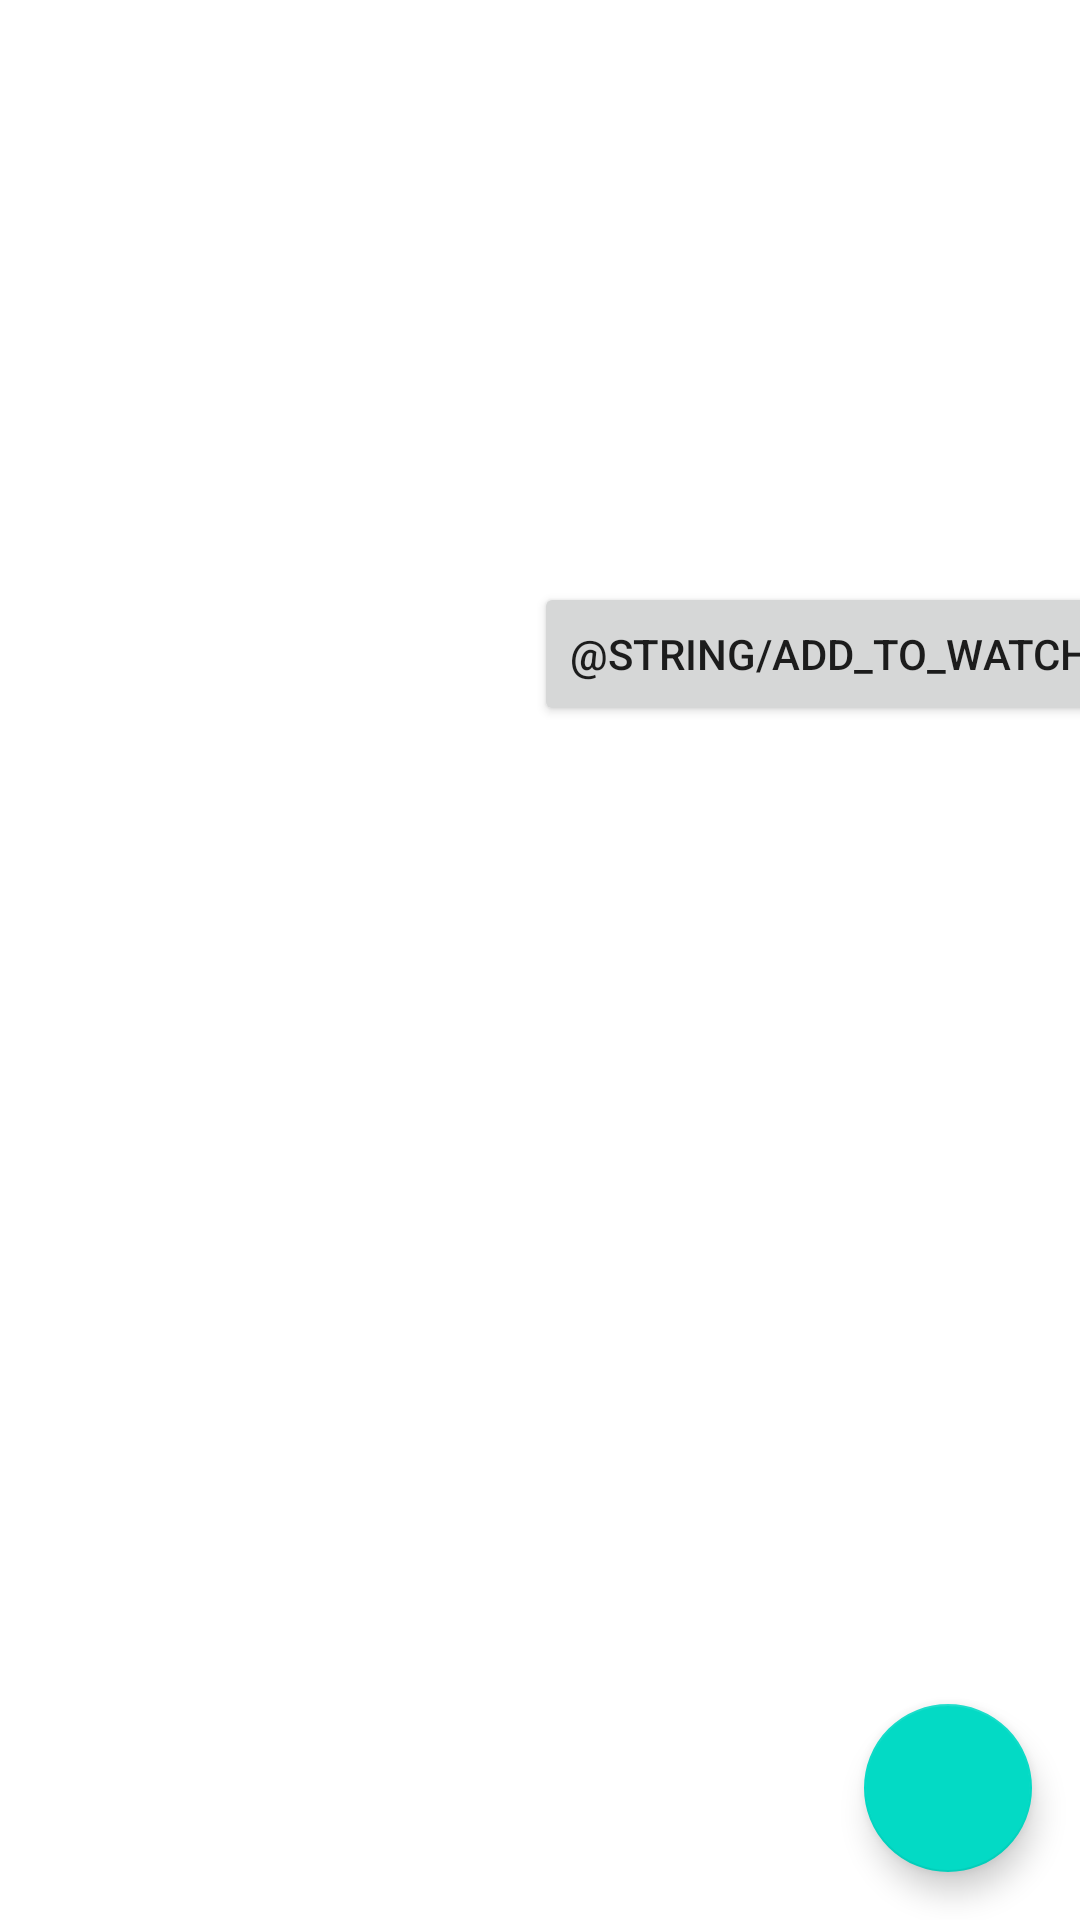

Here is an Android app screen rendered from its layout file. Give the layout XML and the strings, colors and styles it references.
<!-- AndroidManifest.xml: application theme Theme.Cineboi -->
<!-- res/layout/activity_detail.xml -->
<?xml version="1.0" encoding="utf-8"?>
<androidx.constraintlayout.widget.ConstraintLayout xmlns:android="http://schemas.android.com/apk/res/android"
    xmlns:app="http://schemas.android.com/apk/res-auto"
    xmlns:tools="http://schemas.android.com/tools"
    android:layout_width="match_parent"
    android:layout_height="match_parent"
    tools:context=".DetailActivity">

    <ImageView
        android:id="@+id/poster1"
        android:layout_width="0dp"
        android:layout_height="127dp"
        android:layout_marginStart="16dp"
        android:layout_marginTop="16dp"
        android:layout_marginEnd="16dp"
        app:layout_constraintEnd_toEndOf="parent"
        app:layout_constraintStart_toStartOf="parent"
        app:layout_constraintTop_toTopOf="parent" />

    <ImageView
        android:id="@+id/poster2"
        android:layout_width="130dp"
        android:layout_height="173dp"
        android:layout_marginStart="32dp"
        android:layout_marginTop="90dp"
        app:layout_constraintBottom_toBottomOf="parent"
        app:layout_constraintEnd_toEndOf="parent"
        app:layout_constraintHorizontal_bias="0.0"
        app:layout_constraintStart_toStartOf="parent"
        app:layout_constraintTop_toTopOf="parent"
        app:layout_constraintVertical_bias="0.055" />

    <TextView
        android:id="@+id/info"
        android:layout_width="200dp"
        android:layout_height="wrap_content"
        android:layout_marginStart="16dp"
        android:layout_marginTop="16dp"
        android:layout_marginEnd="32dp"
        app:layout_constraintBottom_toBottomOf="parent"
        app:layout_constraintEnd_toEndOf="parent"
        app:layout_constraintHorizontal_bias="0.0"
        app:layout_constraintStart_toEndOf="@+id/poster2"
        app:layout_constraintTop_toBottomOf="@+id/poster1"
        app:layout_constraintVertical_bias="0.0" />


    <Button
        android:id="@+id/watchlist_btn"
        android:layout_width="wrap_content"
        android:layout_height="wrap_content"
        android:layout_marginStart="16dp"
        android:layout_marginTop="16dp"
        android:text="@string/add_to_watchlist"
        app:layout_constraintStart_toEndOf="@+id/poster2"
        app:layout_constraintTop_toBottomOf="@+id/info" />

    <TextView
        android:id="@+id/title_l"
        android:layout_width="334dp"
        android:layout_height="wrap_content"
        android:layout_marginStart="32dp"
        android:layout_marginTop="16dp"
        android:layout_marginEnd="32dp"
        android:textSize="20sp"
        android:textStyle="bold"
        app:layout_constraintEnd_toEndOf="parent"
        app:layout_constraintHorizontal_bias="0.0"
        app:layout_constraintStart_toStartOf="parent"
        app:layout_constraintTop_toBottomOf="@+id/poster2" />

    <TextView
        android:id="@+id/overview"
        android:layout_width="339dp"
        android:layout_height="wrap_content"
        android:layout_marginStart="32dp"
        android:layout_marginTop="16dp"
        android:layout_marginEnd="32dp"
        android:layout_marginBottom="16dp"
        app:layout_constraintBottom_toBottomOf="parent"
        app:layout_constraintEnd_toEndOf="parent"
        app:layout_constraintHorizontal_bias="0.0"
        app:layout_constraintStart_toStartOf="parent"
        app:layout_constraintTop_toBottomOf="@+id/title_l"
        app:layout_constraintVertical_bias="0.0" />

    <com.google.android.material.floatingactionbutton.FloatingActionButton
        android:id="@+id/floatingActionButton"
        android:layout_width="wrap_content"
        android:layout_height="wrap_content"
        android:layout_marginEnd="16dp"
        android:layout_marginBottom="16dp"
        android:clickable="true"
        app:layout_constraintBottom_toBottomOf="parent"
        app:layout_constraintEnd_toEndOf="parent"
        app:srcCompat="@drawable/ic_baseline_favorite_24" />
</androidx.constraintlayout.widget.ConstraintLayout>
<!-- resources referenced by this layout -->
<resources>
  <style name="Theme.Cineboi" parent="Theme.MaterialComponents.DayNight.DarkActionBar">
          
          <item name="colorPrimary">@color/purple_500</item>
          <item name="colorPrimaryVariant">@color/purple_700</item>
          <item name="colorOnPrimary">@color/white</item>
          
          <item name="colorSecondary">@color/teal_200</item>
          <item name="colorSecondaryVariant">@color/teal_700</item>
          <item name="colorOnSecondary">@color/black</item>
          
          <item name="android:statusBarColor" tools:targetApi="l">?attr/colorPrimaryVariant</item>
          
      </style>
  <!-- not gathered from this repository: default colours our renderer supplied (Android Studio template values) -->
  <color name="purple_500">#FF6200EE</color>
  <color name="purple_700">#FF3700B3</color>
  <color name="teal_200">#FF03DAC5</color>
  <color name="teal_700">#FF018786</color>
  <color name="black">#FF000000</color>
  <color name="white">#FFFFFFFF</color>
</resources>
